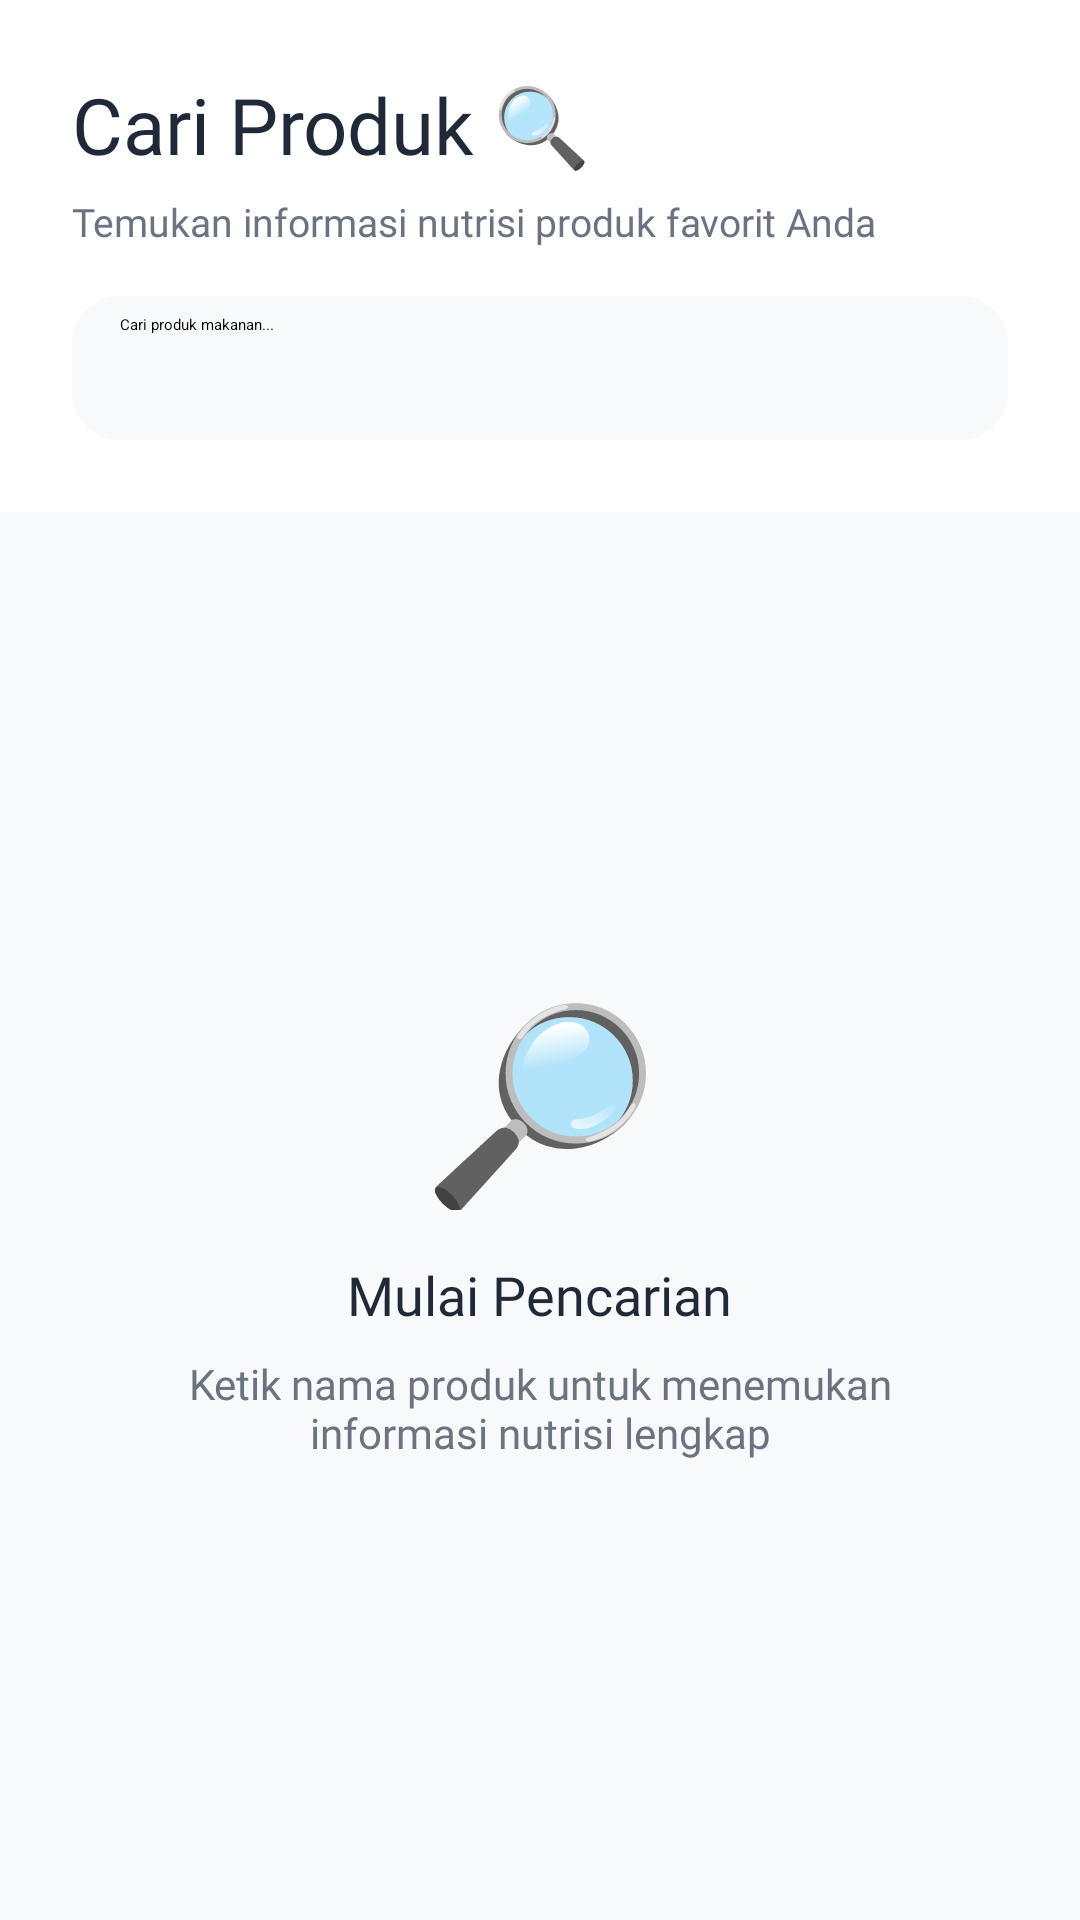

Reconstruct the res/layout file that produces this screen, plus the resources it refers to.
<!-- AndroidManifest.xml: application theme Theme.App.Starting -->
<!-- res/layout/fragment_search.xml -->
<?xml version="1.0" encoding="utf-8"?>
<LinearLayout xmlns:android="http://schemas.android.com/apk/res/android"
    xmlns:app="http://schemas.android.com/apk/res-auto"
    android:layout_width="match_parent"
    android:layout_height="match_parent"
    android:background="@color/background_app"
    android:orientation="vertical">

    
    <LinearLayout
        android:layout_width="match_parent"
        android:layout_height="wrap_content"
        android:orientation="vertical"
        android:background="@color/white"
        android:elevation="4dp"
        android:padding="24dp"
        android:paddingBottom="20dp">

        <TextView
            android:layout_width="wrap_content"
            android:layout_height="wrap_content"
            android:layout_marginBottom="6dp"
            android:fontFamily="@font/poppins_bold"
            android:text="Cari Produk 🔍"
            android:textColor="@color/text_primary"
            android:textSize="26sp" />

        <TextView
            android:layout_width="wrap_content"
            android:layout_height="wrap_content"
            android:layout_marginBottom="16dp"
            android:fontFamily="@font/poppins_regular"
            android:text="Temukan informasi nutrisi produk favorit Anda"
            android:textColor="@color/text_secondary"
            android:textSize="13sp" />

        
        <androidx.cardview.widget.CardView
            android:layout_width="match_parent"
            android:layout_height="wrap_content"
            app:cardBackgroundColor="@color/background_app"
            app:cardCornerRadius="16dp"
            app:cardElevation="0dp">

            <androidx.appcompat.widget.SearchView
                android:id="@+id/searchView"
                android:layout_width="match_parent"
                android:layout_height="wrap_content"
                android:background="@color/background_app"
                app:iconifiedByDefault="false"
                app:queryHint="Cari produk makanan..." />
        </androidx.cardview.widget.CardView>
    </LinearLayout>

    
    <FrameLayout
        android:layout_width="match_parent"
        android:layout_height="match_parent">

        
        <androidx.recyclerview.widget.RecyclerView
            android:id="@+id/rvSearchResults"
            android:layout_width="match_parent"
            android:layout_height="match_parent"
            android:clipToPadding="false"
            android:padding="16dp" />

        
        <LinearLayout
            android:id="@+id/progressBar"
            android:layout_width="match_parent"
            android:layout_height="match_parent"
            android:gravity="center"
            android:orientation="vertical"
            android:visibility="gone">

            <ProgressBar
                android:layout_width="48dp"
                android:layout_height="48dp"
                android:indeterminateTint="@color/primary_green" />

            <TextView
                android:layout_width="wrap_content"
                android:layout_height="wrap_content"
                android:layout_marginTop="16dp"
                android:fontFamily="@font/poppins_medium"
                android:text="Mencari produk..."
                android:textColor="@color/text_secondary"
                android:textSize="14sp" />
        </LinearLayout>

        
        <LinearLayout
            android:id="@+id/tvEmptyState"
            android:layout_width="match_parent"
            android:layout_height="match_parent"
            android:gravity="center"
            android:orientation="vertical"
            android:padding="32dp">

            <TextView
                android:layout_width="80dp"
                android:layout_height="80dp"
                android:text="🔎"
                android:textSize="64sp"
                android:gravity="center"
                android:layout_marginBottom="16dp" />

            <TextView
                android:layout_width="wrap_content"
                android:layout_height="wrap_content"
                android:fontFamily="@font/poppins_semibold"
                android:text="Mulai Pencarian"
                android:textAlignment="center"
                android:textColor="@color/text_primary"
                android:textSize="18sp" />

            <TextView
                android:layout_width="match_parent"
                android:layout_height="wrap_content"
                android:layout_marginTop="8dp"
                android:fontFamily="@font/poppins_regular"
                android:text="Ketik nama produk untuk menemukan informasi nutrisi lengkap"
                android:textAlignment="center"
                android:textColor="@color/text_secondary"
                android:textSize="14sp" />
        </LinearLayout>

        
        <LinearLayout
            android:id="@+id/noResultsState"
            android:layout_width="match_parent"
            android:layout_height="match_parent"
            android:gravity="center"
            android:orientation="vertical"
            android:padding="32dp"
            android:visibility="gone">

            <TextView
                android:layout_width="80dp"
                android:layout_height="80dp"
                android:text="😕"
                android:textSize="64sp"
                android:gravity="center"
                android:layout_marginBottom="16dp" />

            <TextView
                android:layout_width="wrap_content"
                android:layout_height="wrap_content"
                android:fontFamily="@font/poppins_semibold"
                android:text="Produk Tidak Ditemukan"
                android:textAlignment="center"
                android:textColor="@color/text_primary"
                android:textSize="18sp" />

            <TextView
                android:layout_width="match_parent"
                android:layout_height="wrap_content"
                android:layout_marginTop="8dp"
                android:fontFamily="@font/poppins_regular"
                android:text="Coba kata kunci lain atau scan barcode produk"
                android:textAlignment="center"
                android:textColor="@color/text_secondary"
                android:textSize="14sp" />
        </LinearLayout>

    </FrameLayout>

</LinearLayout>
<!-- resources referenced by this layout -->
<resources>
  <color name="background_app">#F8F9FA</color>
  <color name="primary_green">#64E191</color>
  <color name="text_primary">#1F2937</color>
  <color name="text_secondary">#6B7280</color>
  <color name="white">#FFFFFF</color>
  <style name="Theme.App.Starting" parent="Theme.SplashScreen">
          <item name="windowSplashScreenBackground">@color/white</item>
          <item name="windowSplashScreenAnimatedIcon">@drawable/splash_logo</item>
          <item name="windowSplashScreenAnimationDuration">1000</item>
          <item name="postSplashScreenTheme">@style/Theme.GoCheck</item>
      </style>
  <style name="Theme.GoCheck" parent="Theme.Material3.DayNight.NoActionBar">
          <item name="colorPrimary">@color/primary_green</item>
          <item name="colorPrimaryVariant">@color/primary_dark</item>
          <item name="colorOnPrimary">@color/white</item>
          <item name="colorSecondary">@color/primary_green</item>
  
          <item name="android:fontFamily">@font/poppins_regular</item>
  
          <item name="android:windowBackground">@color/background_app</item>
          <item name="android:statusBarColor">@color/white</item>
          <item name="android:windowLightStatusBar">true</item> </style>
  <color name="primary_dark">#2E6F59</color>
</resources>
